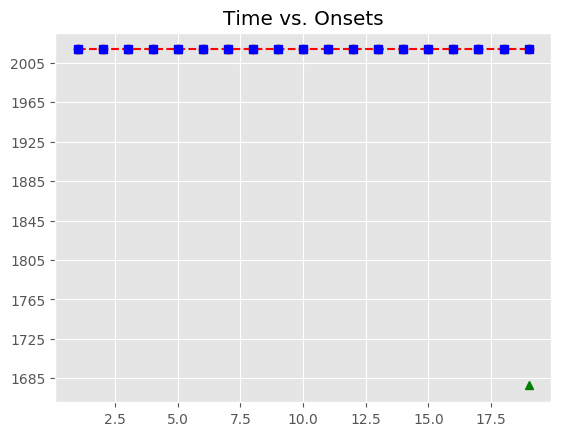

The table this chart was drawn from, first rows:
, Asynchrony, Tap Onset, Test, True Onset, User ID, IOI, Max, Min, Sanitized Tap Onset, Sanitized Asynchrony, Sanitized Mean Asynchrony, Sanitized Std Dev Asynchrony, Mean Asynchrony, Std Dev Asynchrony, Missed Taps, Phase Correction Response
1, -89.9, 2018-06-02 21:16:24.420837000, A2a2, 2018-06-02 21:16:24.510738000, 394, 0 days 00:00:00.673379000, 2018-06-02 21:16:24.847427500, 2018-06-02 21:16:24.185659000, 2018-06-02 21:16:24.420837000, -89.9, -58.86, 36.35, -37.53, 99.47, 1, 40.67
2, -49.23, 2018-06-02 21:16:25.134886000, A2a2, 2018-06-02 21:16:25.184117000, 394, 0 days 00:00:00.673379000, 2018-06-02 21:16:25.520806500, 2018-06-02 21:16:24.847427500, 2018-06-02 21:16:25.134886000, -49.23, -58.86, 36.35, -37.53, 99.47, 1, 21.35
3, -27.88, 2018-06-02 21:16:25.829617000, A2a2, 2018-06-02 21:16:25.857496000, 394, 0 days 00:00:00.650158000, 2018-06-02 21:16:26.182575000, 2018-06-02 21:16:25.520806500, 2018-06-02 21:16:25.829617000, -27.88, -58.86, 36.35, -37.53, 99.47, 1, -4.054
4, -31.93, 2018-06-02 21:16:26.475721000, A2a2, 2018-06-02 21:16:26.507654000, 394, 0 days 00:00:00.673379000, 2018-06-02 21:16:26.844343500, 2018-06-02 21:16:26.182575000, 2018-06-02 21:16:26.475721000, -31.93, -58.86, 36.35, -37.53, 99.47, 1, 80.37
5, 48.44, 2018-06-02 21:16:27.229472000, A2a2, 2018-06-02 21:16:27.181033000, 394, 0 days 00:00:00.673379000, 2018-06-02 21:16:27.517722500, 2018-06-02 21:16:26.844343500, 2018-06-02 21:16:27.229472000, 48.44, -58.86, 36.35, -37.53, 99.47, 1, -135.8
6, -87.34, 2018-06-02 21:16:27.767070000, A2a2, 2018-06-02 21:16:27.854412000, 394, 0 days 00:00:00.673379000, 2018-06-02 21:16:28.191101500, 2018-06-02 21:16:27.517722500, 2018-06-02 21:16:27.767070000, -87.34, -58.86, 36.35, -37.53, 99.47, 1, 55.54
7, -31.8, 2018-06-02 21:16:28.495987000, A2a2, 2018-06-02 21:16:28.527791000, 394, 0 days 00:00:00.650158000, 2018-06-02 21:16:28.852870000, 2018-06-02 21:16:28.191101500, 2018-06-02 21:16:28.495987000, -31.8, -58.86, 36.35, -37.53, 99.47, 1, -7.505
8, -39.31, 2018-06-02 21:16:29.138640000, A2a2, 2018-06-02 21:16:29.177949000, 394, 0 days 00:00:00.673379000, 2018-06-02 21:16:29.514638500, 2018-06-02 21:16:28.852870000, 2018-06-02 21:16:29.138640000, -39.31, -58.86, 36.35, -37.53, 99.47, 1, -32.8
9, -72.11, 2018-06-02 21:16:29.779217000, A2a2, 2018-06-02 21:16:29.851328000, 394, 0 days 00:00:00.673379000, 2018-06-02 21:16:30.188017500, 2018-06-02 21:16:29.514638500, 2018-06-02 21:16:29.779217000, -72.11, -58.86, 36.35, -37.53, 99.47, 1, -29.27
10, -101.4, 2018-06-02 21:16:30.423328000, A2a2, 2018-06-02 21:16:30.524707000, 394, 0 days 00:00:00.650158000, 2018-06-02 21:16:30.849786000, 2018-06-02 21:16:30.188017500, 2018-06-02 21:16:30.423328000, -101.4, -58.86, 36.35, -37.53, 99.47, 1, 35.81
11, -65.57, 2018-06-02 21:16:31.109294000, A2a2, 2018-06-02 21:16:31.174865000, 394, 0 days 00:00:00.673379000, 2018-06-02 21:16:31.511554500, 2018-06-02 21:16:30.849786000, 2018-06-02 21:16:31.109294000, -65.57, -58.86, 36.35, -37.53, 99.47, 1, 5.884
12, -59.69, 2018-06-02 21:16:31.788557000, A2a2, 2018-06-02 21:16:31.848244000, 394, 0 days 00:00:00.673379000, 2018-06-02 21:16:32.184933500, 2018-06-02 21:16:31.511554500, 2018-06-02 21:16:31.788557000, -59.69, -58.86, 36.35, -37.53, 99.47, 1, -1.231
13, -60.92, 2018-06-02 21:16:32.460705000, A2a2, 2018-06-02 21:16:32.521623000, 394, 0 days 00:00:00.673378000, 2018-06-02 21:16:32.858312000, 2018-06-02 21:16:32.184933500, 2018-06-02 21:16:32.460705000, -60.92, -58.86, 36.35, -37.53, 99.47, 1, -15.65
14, -76.57, 2018-06-02 21:16:33.118431000, A2a2, 2018-06-02 21:16:33.195001000, 394, 0 days 00:00:00.650159000, 2018-06-02 21:16:33.520080500, 2018-06-02 21:16:32.858312000, 2018-06-02 21:16:33.118431000, -76.57, -58.86, 36.35, -37.53, 99.47, 1, 13.02
15, -63.55, 2018-06-02 21:16:33.781614000, A2a2, 2018-06-02 21:16:33.845160000, 394, 0 days 00:00:00.673379000, 2018-06-02 21:16:34.181849500, 2018-06-02 21:16:33.520080500, 2018-06-02 21:16:33.781614000, -63.55, -58.86, 36.35, -37.53, 99.47, 1, -21.74
16, -85.28, 2018-06-02 21:16:34.433254000, A2a2, 2018-06-02 21:16:34.518539000, 394, 0 days 00:00:00.673379000, 2018-06-02 21:16:34.855228500, 2018-06-02 21:16:34.181849500, 2018-06-02 21:16:34.433254000, -85.28, -58.86, 36.35, -37.53, 99.47, 1, -29.64
17, -114.9, 2018-06-02 21:16:35.076995000, A2a2, 2018-06-02 21:16:35.191918000, 394, 0 days 00:00:00.650158000, 2018-06-02 21:16:35.516997000, 2018-06-02 21:16:34.855228500, 2018-06-02 21:16:35.076995000, -114.9, -58.86, 36.35, -37.53, 99.47, 1, 64.35
18, -50.57, 2018-06-02 21:16:35.791503000, A2a2, 2018-06-02 21:16:35.842076000, 394, 0 days 00:00:00.673379000, 2018-06-02 21:16:36.178765500, 2018-06-02 21:16:35.516997000, 2018-06-02 21:16:35.791503000, -50.57, -58.86, 36.35, -37.53, 99.47, 1, 
19, 346.4, 2018-06-02 21:16:36.861901000, A2a2, 2018-06-02 21:16:36.515455000, 394, 0 days 00:00:00.673379000, 2018-06-02 21:16:36.852144500, 2018-06-02 21:16:36.178765500, , , -58.86, 36.35, -37.53, 99.47, 1, 
